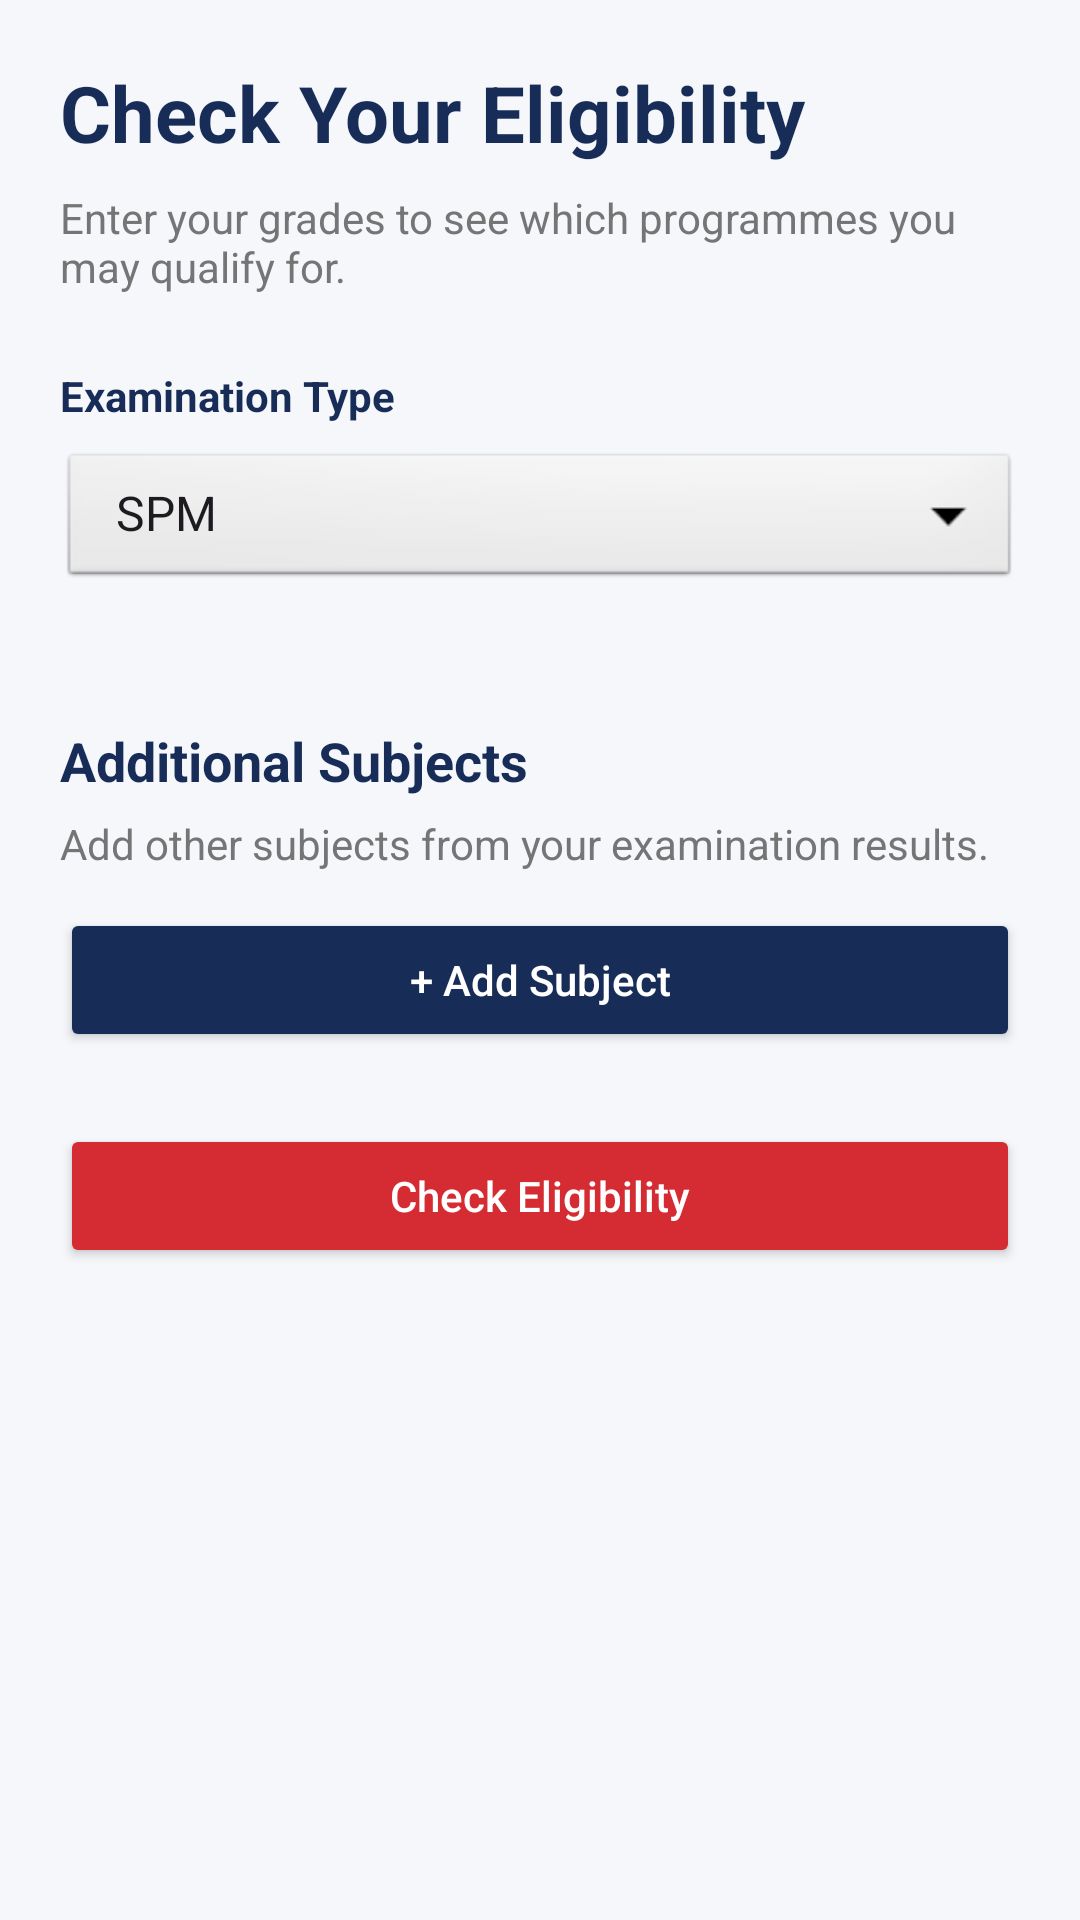

Produce the Android XML layout that renders to this screen, including the resource entries it uses.
<!-- AndroidManifest.xml: application theme Theme.MiniProjectGMIProspect -->
<!-- res/layout/activity_eligibility.xml -->
<androidx.constraintlayout.widget.ConstraintLayout
    xmlns:android="http://schemas.android.com/apk/res/android"
    xmlns:app="http://schemas.android.com/apk/res-auto"
    xmlns:tools="http://schemas.android.com/tools"
    android:id="@+id/main"
    android:layout_width="match_parent"
    android:layout_height="match_parent"
    tools:context=".EligibilityActivity">

    <ScrollView
        android:layout_width="0dp"
        android:layout_height="0dp"
        android:background="@color/gmi_background"
        app:layout_constraintTop_toTopOf="parent"
        app:layout_constraintBottom_toBottomOf="parent"
        app:layout_constraintStart_toStartOf="parent"
        app:layout_constraintEnd_toEndOf="parent">

        <LinearLayout
            android:layout_width="match_parent"
            android:layout_height="wrap_content"
            android:orientation="vertical"
            android:padding="20dp">

            <TextView
                android:layout_width="match_parent"
                android:layout_height="wrap_content"
                android:text="Check Your Eligibility"
                android:textColor="@color/gmi_blue"
                android:textSize="26sp"
                android:textStyle="bold" />

            <TextView
                android:layout_width="match_parent"
                android:layout_height="wrap_content"
                android:layout_marginTop="8dp"
                android:text="Enter your grades to see which programmes you may qualify for."
                android:textColor="@color/gmi_gray"
                android:textSize="14sp" />

            <TextView
                android:layout_width="match_parent"
                android:layout_height="wrap_content"
                android:layout_marginTop="24dp"
                android:text="Examination Type"
                android:textColor="@color/gmi_blue"
                android:textStyle="bold" />

            <Spinner
                android:id="@+id/spinnerExamType"
                android:layout_width="match_parent"
                android:layout_height="48dp"
                android:layout_marginTop="8dp"
                android:background="@android:drawable/btn_dropdown"
                android:entries="@array/exam_types" />

            <LinearLayout
                android:id="@+id/gradeContainer"
                android:layout_width="match_parent"
                android:layout_height="wrap_content"
                android:layout_marginTop="20dp"
                android:orientation="vertical" />

            <TextView
                android:layout_width="match_parent"
                android:layout_height="wrap_content"
                android:layout_marginTop="24dp"
                android:text="Additional Subjects"
                android:textColor="@color/gmi_blue"
                android:textSize="18sp"
                android:textStyle="bold" />

            <TextView
                android:layout_width="match_parent"
                android:layout_height="wrap_content"
                android:layout_marginTop="6dp"
                android:text="Add other subjects from your examination results."
                android:textColor="@color/gmi_gray"
                android:textSize="14sp" />

            <LinearLayout
                android:id="@+id/additionalSubjectContainer"
                android:layout_width="match_parent"
                android:layout_height="wrap_content"
                android:orientation="vertical" />

            <Button
                android:id="@+id/btnAddSubject"
                android:layout_width="match_parent"
                android:layout_height="wrap_content"
                android:layout_marginTop="12dp"
                android:text="+ Add Subject"
                android:textAllCaps="false"
                android:backgroundTint="@color/gmi_blue"
                android:textColor="@color/gmi_white" />

            <Button
                android:id="@+id/btnCheckEligibility"
                android:layout_width="match_parent"
                android:layout_height="wrap_content"
                android:layout_marginTop="24dp"
                android:text="Check Eligibility"
                android:textAllCaps="false"
                android:backgroundTint="@color/gmi_red"
                android:textColor="@color/gmi_white" />

        </LinearLayout>

    </ScrollView>

</androidx.constraintlayout.widget.ConstraintLayout>
<!-- resources referenced by this layout -->
<resources>
  <string-array name="exam_types">
              <item>SPM</item>
              <item>IGCSE / O-Level</item>
          </string-array>
  <color name="gmi_background">#F5F7FB</color>
  <color name="gmi_blue">#172D58</color>
  <color name="gmi_gray">#757575</color>
  <color name="gmi_red">#D52B32</color>
  <color name="gmi_white">#FFFFFF</color>
  <style name="Theme.MiniProjectGMIProspect" parent="Base.Theme.MiniProjectGMIProspect" />
  <style name="Base.Theme.MiniProjectGMIProspect" parent="Theme.Material3.DayNight.NoActionBar">
          
          
      </style>
</resources>
